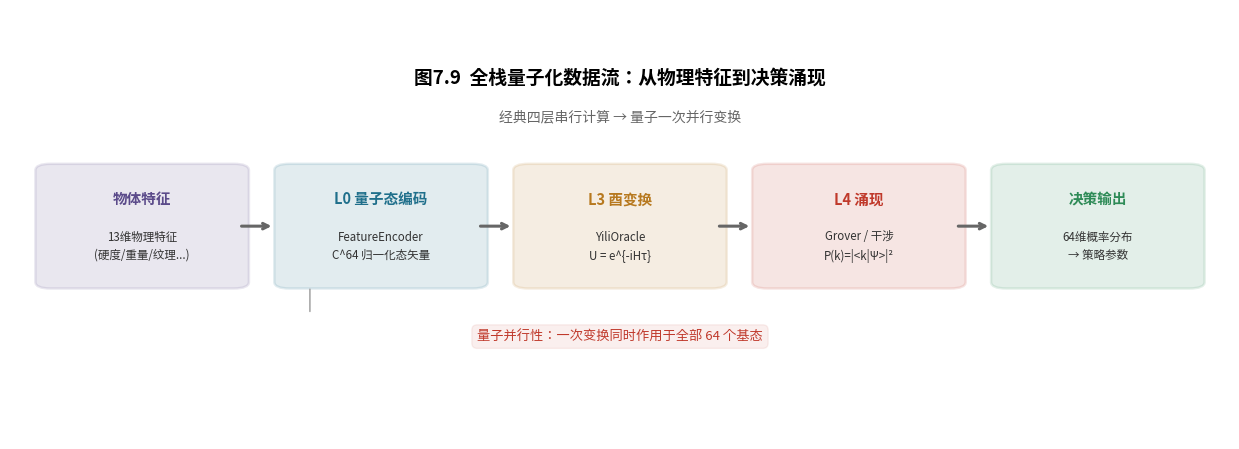

The matplotlib source for this figure: (Note: this script raises an exception after producing the figure.)
#!/usr/bin/env python3
# -*- coding: utf-8 -*-
"""第7章 图7.9 全栈量子化数据流图"""
import matplotlib
matplotlib.use('Agg')
import matplotlib.pyplot as plt
from matplotlib.patches import FancyBboxPatch, FancyArrowPatch
plt.rcParams['font.sans-serif'] = ['Noto Sans CJK JP', 'Noto Sans CJK SC']
plt.rcParams['axes.unicode_minus'] = False

fig, ax = plt.subplots(figsize=(12.5, 4.6))
ax.set_xlim(0, 12); ax.set_ylim(0, 10); ax.axis('off')

stages = [
    ('物体特征', '13维物理特征\n(硬度/重量/纹理...)', '#5b4b8a'),
    ('L0 量子态编码', 'FeatureEncoder\nC^64 归一化态矢量', '#1f6f8b'),
    ('L3 酉变换', 'YiliOracle\nU = e^{-iHτ}', '#b7791f'),
    ('L4 涌现', 'Grover / 干涉\nP(k)=|<k|Ψ>|²', '#c0392b'),
    ('决策输出', '64维概率分布\n→ 策略参数', '#2e8b57'),
]
x0, dx = 1.3, 2.35
for k, (title, note, color) in enumerate(stages):
    x = x0 + k*dx
    ax.add_patch(FancyBboxPatch((x-0.95, 3.6), 1.9, 2.7,
                 boxstyle="round,pad=0.1,rounding_size=0.15",
                 fc=color, alpha=0.13, ec=color, lw=1.8))
    ax.text(x, 5.6, title, ha='center', va='center', fontsize=10.5,
            fontweight='bold', color=color)
    ax.text(x, 4.5, note, ha='center', va='center', fontsize=8.3,
            color='#333', linespacing=1.5)
    if k < len(stages)-1:
        ax.annotate('', xy=(x+dx-1.05, 4.95), xytext=(x+0.95, 4.95),
                    arrowprops=dict(arrowstyle='->', lw=2.2, color='#666'))

ax.text(6, 8.3, '图7.9  全栈量子化数据流：从物理特征到决策涌现',
        ha='center', fontsize=13.5, fontweight='bold')
ax.text(6, 7.4, '经典四层串行计算 → 量子一次并行变换',
        ha='center', fontsize=10, color='#666', style='italic')
# 量子并行性标注
ax.annotate('', xy=(2.95, 2.9), xytext=(2.95, 3.55),
            arrowprops=dict(arrowstyle='-', lw=1, color='#999'))
ax.text(6, 2.3, '量子并行性：一次变换同时作用于全部 64 个基态',
        ha='center', fontsize=9.5, color='#c0392b',
        bbox=dict(boxstyle='round,pad=0.4', fc='#c0392b', alpha=0.08, ec='#c0392b'))

plt.tight_layout()
plt.savefig('/home/lijinhan/MXL/科研/ylyw/paper/第7章_量子易理/fig7_9_dataflow.png',
            dpi=180, bbox_inches='tight', facecolor='white')
print('OK fig7_9')
